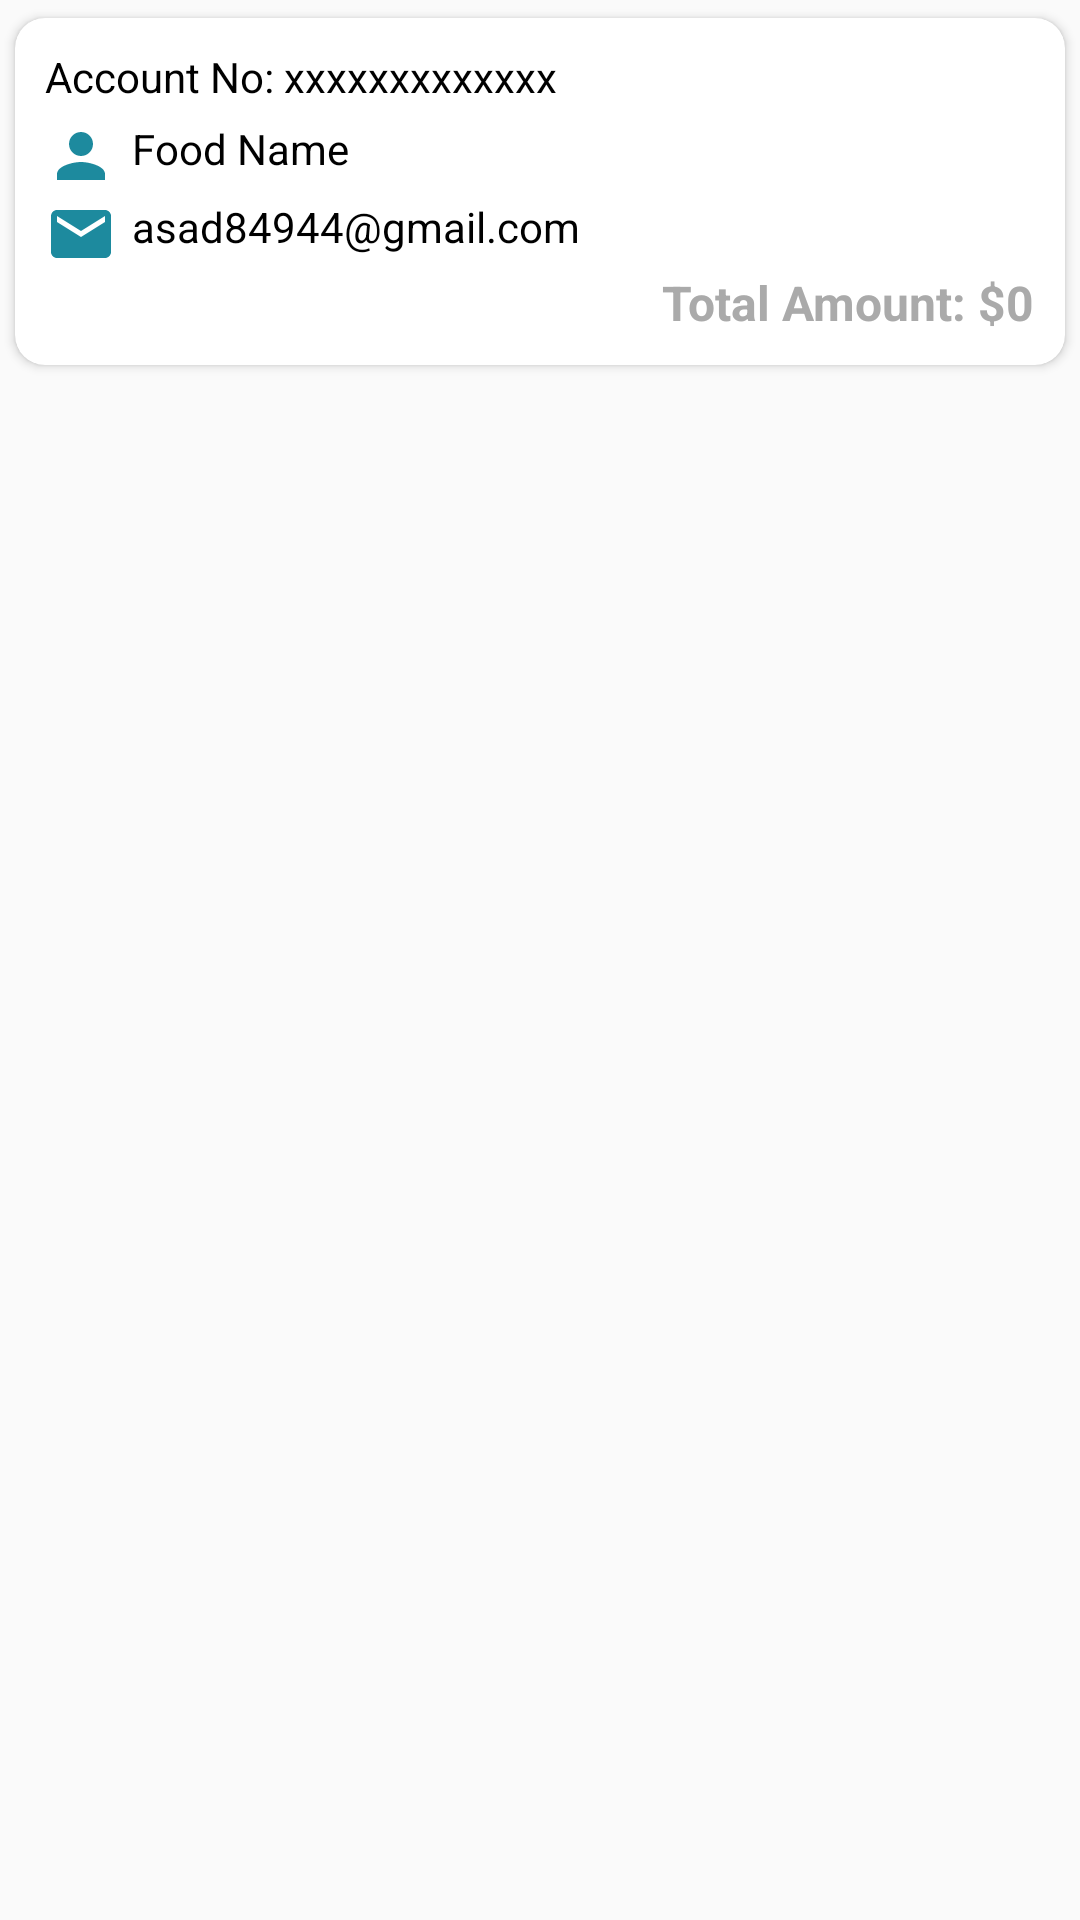

Reconstruct the res/layout file that produces this screen, plus the resources it refers to.
<!-- AndroidManifest.xml: application theme AppTheme -->
<!-- res/layout/single_user_layout.xml -->
<?xml version="1.0" encoding="utf-8"?>
<RelativeLayout xmlns:android="http://schemas.android.com/apk/res/android"
    xmlns:card_view="http://schemas.android.com/apk/res-auto"
    android:layout_width="match_parent"
    android:layout_height="wrap_content"
    android:shadowColor="#000"
    android:shadowDx="0"
    android:shadowDy="30"
    android:shadowRadius="50"
    android:layout_marginLeft="10dp"
    android:layout_marginRight="10dp"
    android:layout_marginBottom="10dp">

    <androidx.cardview.widget.CardView
        card_view:cardCornerRadius="10sp"
        android:layout_width="match_parent"
        android:layout_height="wrap_content"
        card_view:cardUseCompatPadding="true">

        <RelativeLayout
            android:layout_width="match_parent"
            android:layout_height="wrap_content"
            android:id="@+id/text_layout"
            android:layout_margin="10dp"
            android:layout_alignParentTop="true"
            android:layout_alignParentBottom="true"
            android:layout_alignParentRight="true">

            <TextView
                android:layout_width="wrap_content"
                android:layout_height="wrap_content"
                android:id="@+id/account_no"
                android:layout_alignParentTop="true"
                android:layout_alignParentLeft="true"
                android:layout_marginRight="10dp"
                android:text="Account No: xxxxxxxxxxxxx"
                android:textSize="14dp"
                android:maxLines="1"
                android:ellipsize="end"
                android:textColor="@android:color/black"/>


            <TextView
                android:layout_width="wrap_content"
                android:layout_height="wrap_content"
                android:id="@+id/user_name"
                android:drawableLeft="@drawable/username"
                android:drawablePadding="5dp"
                android:layout_below="@+id/account_no"
                android:layout_alignParentLeft="true"
                android:layout_marginRight="10dp"
                android:layout_marginTop="5dp"
                android:text="Food Name"
                android:textSize="14dp"
                android:maxLines="1"
                android:ellipsize="end"
                android:textColor="@android:color/black"/>

            <TextView
                android:layout_width="wrap_content"
                android:layout_height="wrap_content"
                android:id="@+id/user_email"
                android:drawableLeft="@drawable/user_email"
                android:drawablePadding="5dp"
                android:layout_below="@id/user_name"
                android:layout_alignParentLeft="true"
                android:layout_marginRight="10dp"
                android:layout_marginTop="2dp"
                android:text="asad84944@gmail.com"
                android:textSize="14dp"
                android:maxLines="1"
                android:ellipsize="end"
                android:textColor="@android:color/black"/>

            <TextView
                android:layout_width="wrap_content"
                android:layout_height="wrap_content"
                android:id="@+id/total_amount"
                android:layout_alignParentRight="true"
                android:layout_below="@+id/user_email"
                android:maxLines="1"
                android:text="Total Amount: $0"
                android:textSize="16dp"
                android:textStyle="bold"
                android:textColor="@android:color/darker_gray"/>

        </RelativeLayout>

    </androidx.cardview.widget.CardView>

</RelativeLayout>
<!-- resources referenced by this layout -->
<resources>
  <!-- drawable user_email (drawable) -->
  <vector android:height="24dp" android:tint="#1D8A9E"
      android:viewportHeight="24" android:viewportWidth="24"
      android:width="24dp" xmlns:android="http://schemas.android.com/apk/res/android">
      <path android:fillColor="@android:color/white" android:pathData="M20,4L4,4c-1.1,0 -1.99,0.9 -1.99,2L2,18c0,1.1 0.9,2 2,2h16c1.1,0 2,-0.9 2,-2L22,6c0,-1.1 -0.9,-2 -2,-2zM20,8l-8,5 -8,-5L4,6l8,5 8,-5v2z"/>
  </vector>
  <!-- drawable username (drawable) -->
  <vector android:height="24dp" android:tint="#1D8A9E"
      android:viewportHeight="24" android:viewportWidth="24"
      android:width="24dp" xmlns:android="http://schemas.android.com/apk/res/android">
      <path android:fillColor="@android:color/white" android:pathData="M12,12c2.21,0 4,-1.79 4,-4s-1.79,-4 -4,-4 -4,1.79 -4,4 1.79,4 4,4zM12,14c-2.67,0 -8,1.34 -8,4v2h16v-2c0,-2.66 -5.33,-4 -8,-4z"/>
  </vector>
  <style name="AppTheme" parent="Theme.AppCompat.Light.NoActionBar">
          
          <item name="colorPrimary">@color/colorPrimary</item>
          <item name="colorPrimaryDark">@color/colorPrimaryDark</item>
          <item name="colorAccent">@color/colorAccent</item>
      </style>
  <color name="colorPrimary">#1D8A9E</color>
  <color name="colorPrimaryDark">#1C6875</color>
  <color name="colorAccent">#322F2F</color>
</resources>
